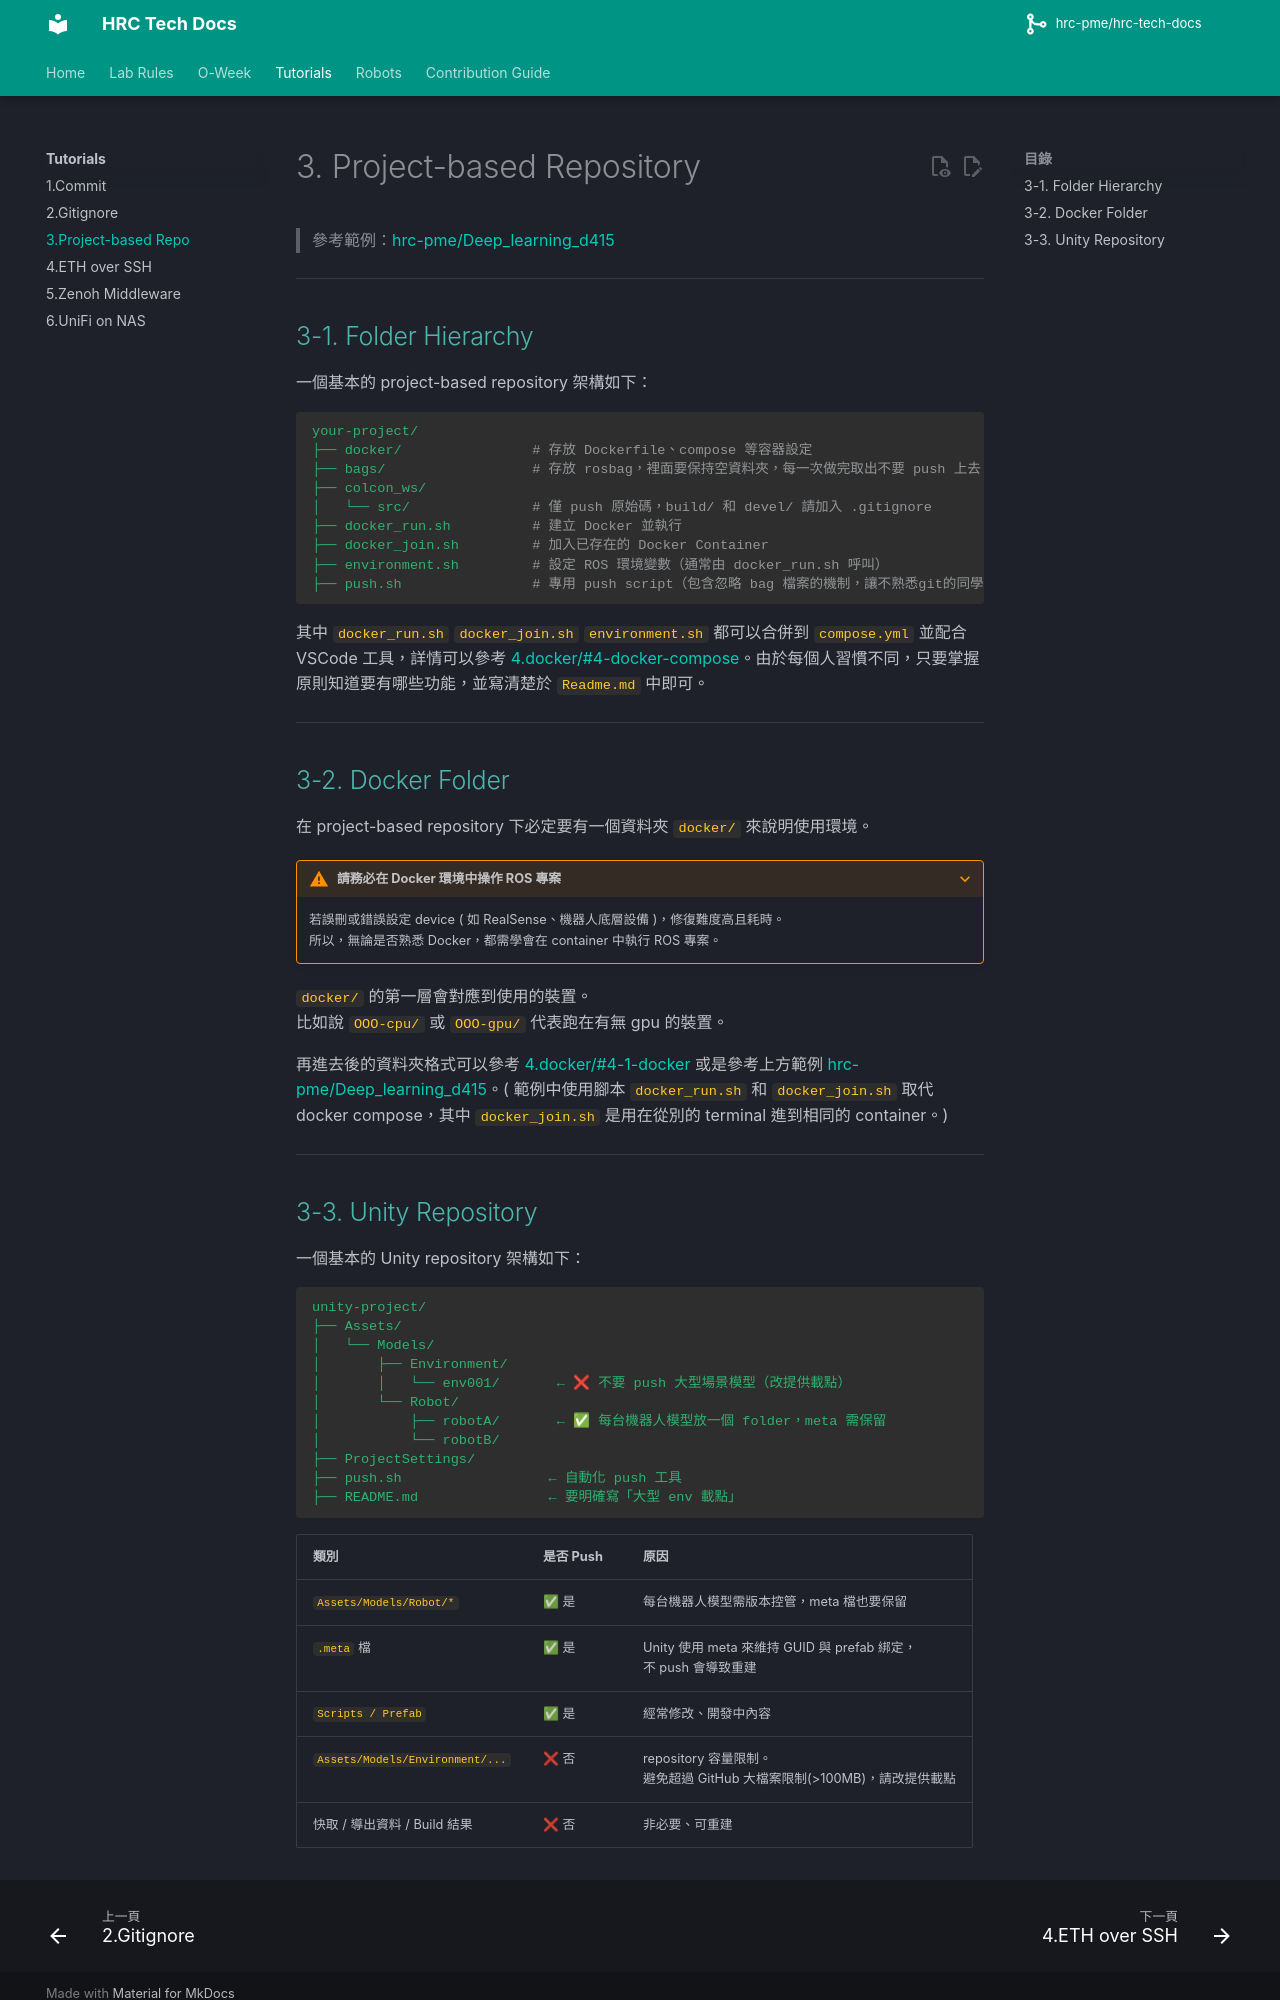

repository: hrc-pme/hrc-tech-docs · page: tutorials/3.repo/index.html · generator: mkdocs

# 3. Project-based Repository

> 參考範例：[hrc-pme/Deep_learning_d415](https://github.com/hrc-pme/Deep_learning_d415/tree/main)

---

## 3-1. Folder Hierarchy

一個基本的 project-based repository 架構如下：

``` yaml
your-project/
├── docker/                # 存放 Dockerfile、compose 等容器設定
├── bags/                  # 存放 rosbag，裡面要保持空資料夾，每一次做完取出不要 push 上去
├── colcon_ws/
│   └── src/               # 僅 push 原始碼，build/ 和 devel/ 請加入 .gitignore
├── docker_run.sh          # 建立 Docker 並執行
├── docker_join.sh         # 加入已存在的 Docker Container
├── environment.sh         # 設定 ROS 環境變數（通常由 docker_run.sh 呼叫）
├── push.sh                # 專用 push script（包含忽略 bag 檔案的機制，讓不熟悉git的同學可以輕易操作）
```

其中 `docker_run.sh` `docker_join.sh` `environment.sh` 都可以合併到 `compose.yml` 並配合 VSCode 工具，詳情可以參考 [4.docker/#4-docker-compose](https://hrc-pme.github.io/hrc-tech-docs/oweek/4.docker/#4-docker-compose)。由於每個人習慣不同，只要掌握原則知道要有哪些功能，並寫清楚於 `Readme.md` 中即可。 

---

## 3-2. Docker Folder

在 project-based repository 下必定要有一個資料夾 `docker/` 來說明使用環境。  

???+ warning "請務必在 Docker 環境中操作 ROS 專案"

    若誤刪或錯誤設定 device ( 如 RealSense、機器人底層設備 )，修復難度高且耗時。  
    所以，無論是否熟悉 Docker，都需學會在 container 中執行 ROS 專案。

`docker/` 的第一層會對應到使用的裝置。  
比如說 `OOO-cpu/` 或 `OOO-gpu/` 代表跑在有無 gpu 的裝置。  

再進去後的資料夾格式可以參考 [4.docker/#4-1-docker](https://hrc-pme.github.io/hrc-tech-docs/oweek/4.docker/#4-1-docker) 或是參考上方範例 [hrc-pme/Deep_learning_d415](https://github.com/hrc-pme/Deep_learning_d415/tree/main)。( 範例中使用腳本 `docker_run.sh` 和 `docker_join.sh` 取代 docker compose，其中 `docker_join.sh` 是用在從別的 terminal 進到相同的 container。)

---
